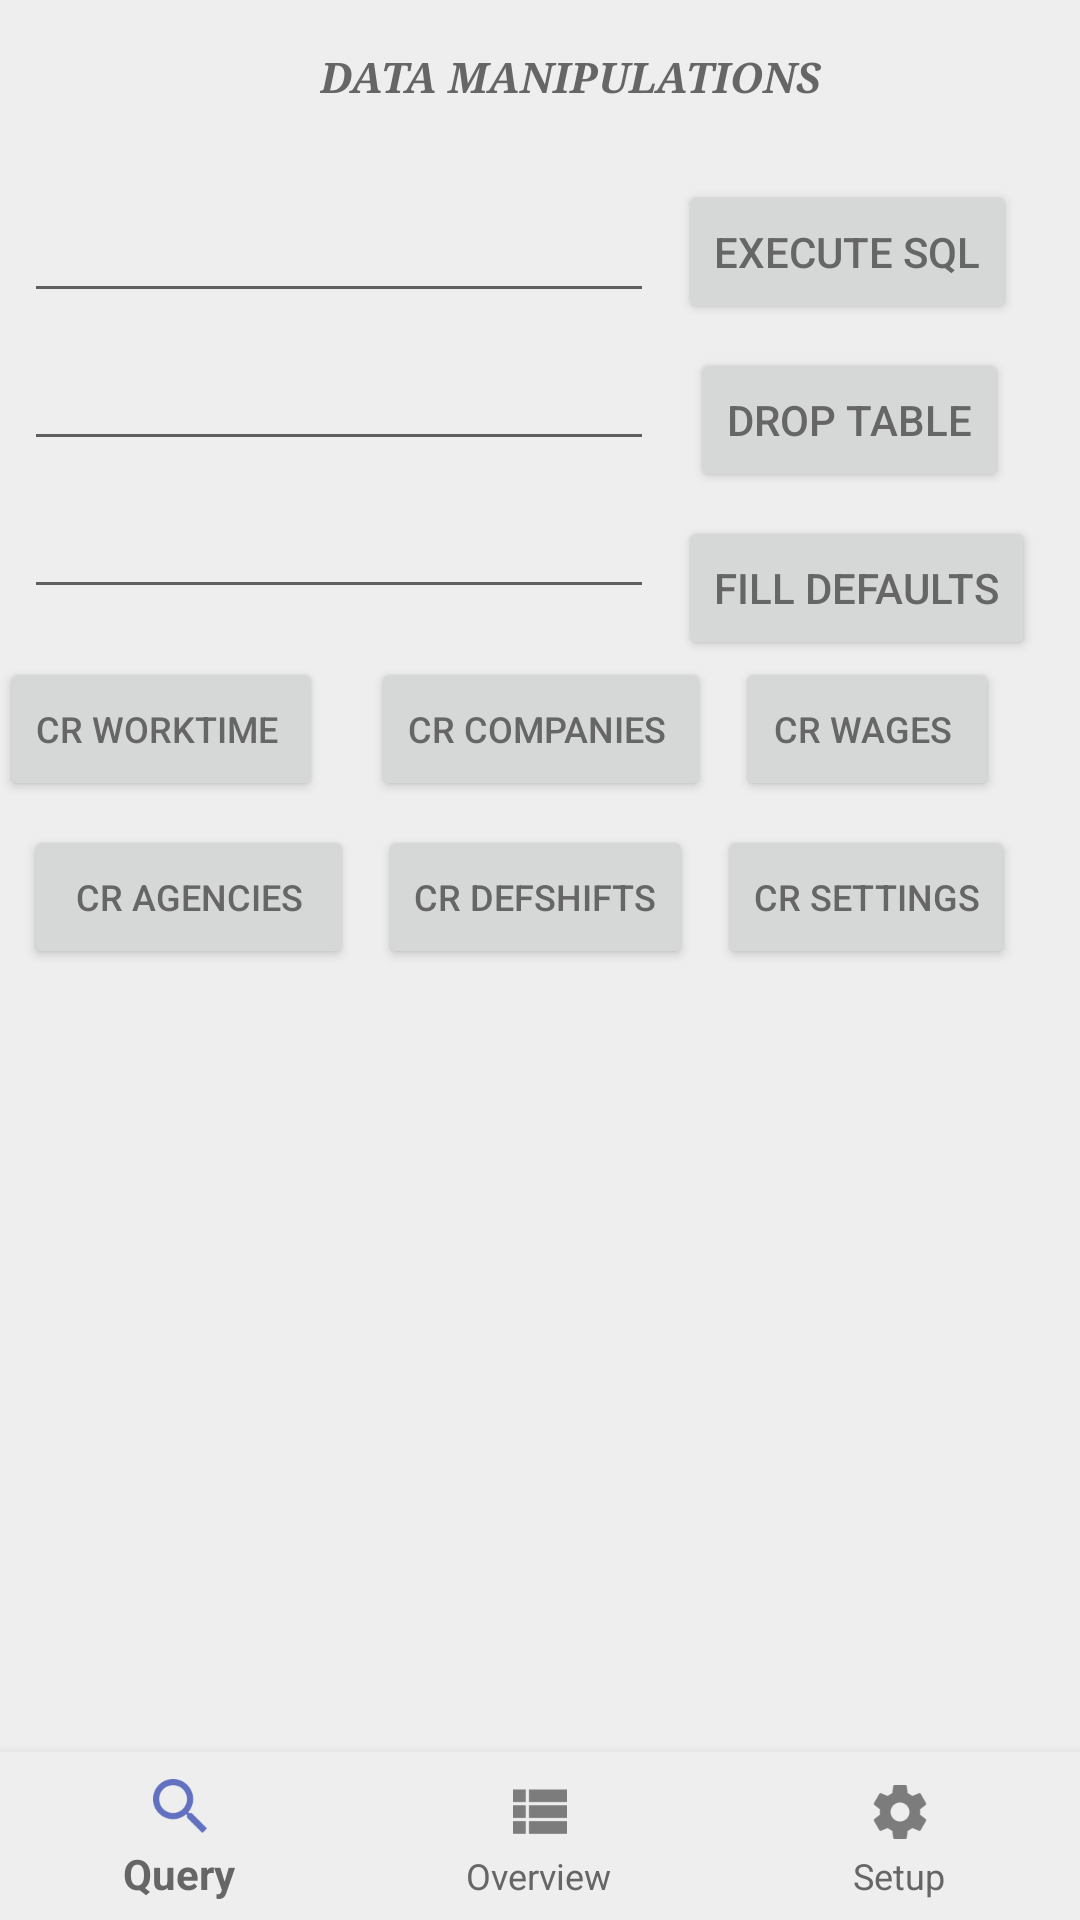

Reconstruct the res/layout file that produces this screen, plus the resources it refers to.
<!-- AndroidManifest.xml: application theme AppTheme -->
<!-- res/layout/activity_developer_section.xml -->
<?xml version="1.0" encoding="utf-8"?>
<android.support.constraint.ConstraintLayout xmlns:android="http://schemas.android.com/apk/res/android"
    xmlns:app="http://schemas.android.com/apk/res-auto"
    xmlns:tools="http://schemas.android.com/tools"
    android:id="@+id/container"
    android:layout_width="match_parent"
    android:layout_height="match_parent"
    tools:context="uk.co.computerxpert.worktime.Activities.DeveloperSection">

    <TextView
        android:id="@+id/textView"
        android:layout_width="wrap_content"
        android:layout_height="wrap_content"
        android:layout_marginEnd="8dp"
        android:layout_marginStart="28dp"
        android:layout_marginTop="16dp"
        android:fontFamily="serif"
        android:text="DATA MANIPULATIONS"
        android:textStyle="bold|italic"
        app:layout_constraintEnd_toEndOf="parent"
        app:layout_constraintStart_toStartOf="parent"
        app:layout_constraintTop_toTopOf="parent" />

    <EditText
        android:id="@+id/in_SQLQueryBox"
        android:layout_width="wrap_content"
        android:layout_height="wrap_content"
        android:layout_marginStart="8dp"
        android:layout_marginTop="28dp"
        android:ems="10"
        android:inputType="textPersonName"
        app:layout_constraintStart_toStartOf="parent"
        app:layout_constraintTop_toBottomOf="@+id/textView" />

    <Button
        android:id="@+id/btn_execSql"
        android:layout_width="wrap_content"
        android:layout_height="wrap_content"
        android:layout_marginStart="8dp"
        android:layout_marginTop="60dp"
        android:text="Execute SQL"
        app:layout_constraintStart_toEndOf="@+id/in_SQLQueryBox"
        app:layout_constraintTop_toTopOf="parent" />

    <EditText
        android:id="@+id/in_dropTableNameBox"
        android:layout_width="wrap_content"
        android:layout_height="wrap_content"
        android:layout_marginStart="8dp"
        android:layout_marginTop="8dp"
        android:ems="10"
        android:inputType="textPersonName"
        app:layout_constraintStart_toStartOf="parent"
        app:layout_constraintTop_toBottomOf="@+id/in_SQLQueryBox" />

    <Button
        android:id="@+id/btn_dropTable"
        android:layout_width="wrap_content"
        android:layout_height="wrap_content"
        android:layout_marginStart="12dp"
        android:layout_marginTop="8dp"
        android:text="Drop table"
        app:layout_constraintStart_toEndOf="@+id/in_dropTableNameBox"
        app:layout_constraintTop_toBottomOf="@+id/btn_execSql" />

    <Button
        android:id="@+id/btn_worktimeCreate"
        android:layout_width="wrap_content"
        android:layout_height="wrap_content"
        android:layout_marginTop="16dp"
        android:text="CR Worktime "
        android:textSize="12sp"
        app:layout_constraintStart_toStartOf="parent"
        app:layout_constraintTop_toBottomOf="@+id/in_defTblNameBox" />

    <Button
        android:id="@+id/btn_companiesCreate"
        android:layout_width="wrap_content"
        android:layout_height="wrap_content"
        android:layout_marginStart="16dp"
        android:layout_marginTop="16dp"
        android:text="CR Companies "
        android:textSize="12sp"
        app:layout_constraintStart_toEndOf="@+id/btn_worktimeCreate"
        app:layout_constraintTop_toBottomOf="@+id/in_defTblNameBox" />

    <Button
        android:id="@+id/btn_wagesCreate"
        android:layout_width="wrap_content"
        android:layout_height="wrap_content"
        android:layout_marginStart="8dp"
        android:layout_marginTop="16dp"
        android:text="CR Wages "
        android:textSize="12sp"
        app:layout_constraintStart_toEndOf="@+id/btn_companiesCreate"
        app:layout_constraintTop_toBottomOf="@+id/in_defTblNameBox" />

    <android.support.design.widget.BottomNavigationView
        android:id="@+id/navigation"
        android:layout_width="0dp"
        android:layout_height="wrap_content"
        android:background="?android:attr/windowBackground"
        app:layout_constraintBottom_toBottomOf="parent"
        app:layout_constraintLeft_toLeftOf="parent"
        app:layout_constraintRight_toRightOf="parent"
        app:menu="@menu/navigation" />

    <Button
        android:id="@+id/btn_agenciesCreate"
        android:layout_width="110dp"
        android:layout_height="wrap_content"
        android:layout_marginStart="8dp"
        android:layout_marginTop="8dp"
        android:text="CR Agencies"
        android:textSize="12sp"
        app:layout_constraintStart_toStartOf="parent"
        app:layout_constraintTop_toBottomOf="@+id/btn_worktimeCreate" />

    <Button
        android:id="@+id/btn_defShiftsCreate"
        android:layout_width="wrap_content"
        android:layout_height="wrap_content"
        android:layout_marginStart="8dp"
        android:layout_marginTop="8dp"
        android:text="CR DefShifts"
        android:textSize="12sp"
        app:layout_constraintStart_toEndOf="@+id/btn_agenciesCreate"
        app:layout_constraintTop_toBottomOf="@+id/btn_companiesCreate" />

    <EditText
        android:id="@+id/in_defTblNameBox"
        android:layout_width="wrap_content"
        android:layout_height="wrap_content"
        android:layout_marginStart="8dp"
        android:layout_marginTop="8dp"
        android:ems="10"
        android:inputType="textPersonName"
        app:layout_constraintStart_toStartOf="parent"
        app:layout_constraintTop_toBottomOf="@+id/in_dropTableNameBox" />

    <Button
        android:id="@+id/btn_defDatas"
        android:layout_width="wrap_content"
        android:layout_height="wrap_content"
        android:layout_marginStart="8dp"
        android:layout_marginTop="8dp"
        android:text="Fill defaults"
        app:layout_constraintStart_toEndOf="@+id/in_defTblNameBox"
        app:layout_constraintTop_toBottomOf="@+id/btn_dropTable" />

    <Button
        android:id="@+id/btn_SettingsCreate"
        android:layout_width="wrap_content"
        android:layout_height="wrap_content"
        android:layout_marginStart="8dp"
        android:layout_marginTop="8dp"
        android:text="CR SETTINGS"
        android:textSize="12sp"
        app:layout_constraintStart_toEndOf="@+id/btn_defShiftsCreate"
        app:layout_constraintTop_toBottomOf="@+id/btn_wagesCreate" />

</android.support.constraint.ConstraintLayout>
<!-- resources referenced by this layout -->
<resources>
  <style name="AppTheme" parent="Theme.AppCompat.Light.NoActionBar">
          
          <item name="colorPrimary">@color/colorPrimary</item>
          <item name="colorPrimaryDark">@color/colorPrimaryDark</item>
          <item name="colorAccent">@color/colorAccent</item>
          <item name="android:textColor">#666666</item>
          <item name="android:editTextColor">#666666</item>
          <item name="android:windowLightStatusBar">true</item>
          <item name="android:background">#eee</item>
      </style>
  <color name="colorPrimary">#3f51b5</color>
  <color name="colorPrimaryDark">#303f9f</color>
  <color name="colorAccent">#78909b</color>
</resources>
